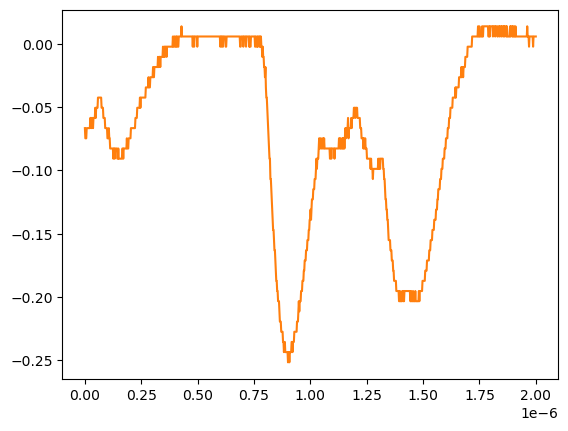

The table this chart was drawn from, first rows:
# KEYSIGHT TECHNOLOGIES, MSO-X 3024T, MY58262555, 07.30.2019051434
# time, 1
# 2024-07-24 15:44:29.658477
0.000000000000000000e+00, -6.663320000000000354e-02
2.002002002002001797e-09, -7.467340000000000089e-02
4.004004004004003593e-09, -7.467340000000000089e-02
6.006006006006005804e-09, -7.467340000000000089e-02
8.008008008008007187e-09, -6.663320000000000354e-02
1.001001001001000857e-08, -6.663320000000000354e-02
1.201201201201201161e-08, -6.663320000000000354e-02
1.401401401401401299e-08, -6.663320000000000354e-02
1.601601601601601437e-08, -6.663320000000000354e-02
1.801801801801801741e-08, -6.663320000000000354e-02
2.002002002002001714e-08, -6.663320000000000354e-02
2.202202202202202018e-08, -6.663320000000000354e-02
2.402402402402402322e-08, -5.859299999999999925e-02
2.602602602602602294e-08, -5.859299999999999925e-02
2.802802802802802598e-08, -6.663320000000000354e-02
3.003003003003002571e-08, -5.859299999999999925e-02
3.203203203203202875e-08, -5.859299999999999925e-02
3.403403403403403179e-08, -5.859299999999999925e-02
3.603603603603603482e-08, -6.663320000000000354e-02
3.803803803803803124e-08, -5.859299999999999925e-02
4.004004004004003428e-08, -5.859299999999999925e-02
4.204204204204203732e-08, -5.859299999999999925e-02
4.404404404404404036e-08, -5.859299999999999925e-02
4.604604604604604339e-08, -5.055280000000000190e-02
4.804804804804804643e-08, -5.859299999999999925e-02
5.005005005005004285e-08, -5.055280000000000190e-02
5.205205205205204589e-08, -5.055280000000000190e-02
5.405405405405404893e-08, -5.055280000000000190e-02
5.605605605605605196e-08, -5.055280000000000190e-02
5.805805805805805500e-08, -4.251259999999999761e-02
6.006006006006005142e-08, -4.251259999999999761e-02
6.206206206206205446e-08, -4.251259999999999761e-02
6.406406406406405750e-08, -4.251259999999999761e-02
6.606606606606606053e-08, -4.251259999999999761e-02
6.806806806806806357e-08, -4.251259999999999761e-02
7.007007007007006661e-08, -4.251259999999999761e-02
7.207207207207206965e-08, -4.251259999999999761e-02
7.407407407407407268e-08, -5.055280000000000190e-02
7.607607607607606249e-08, -5.055280000000000190e-02
7.807807807807806552e-08, -5.055280000000000190e-02
8.008008008008006856e-08, -5.055280000000000190e-02
8.208208208208207160e-08, -5.859299999999999925e-02
8.408408408408407464e-08, -5.859299999999999925e-02
8.608608608608607767e-08, -5.859299999999999925e-02
8.808808808808808071e-08, -5.859299999999999925e-02
9.009009009009008375e-08, -6.663320000000000354e-02
9.209209209209208679e-08, -6.663320000000000354e-02
9.409409409409408982e-08, -6.663320000000000354e-02
9.609609609609609286e-08, -6.663320000000000354e-02
9.809809809809808266e-08, -6.663320000000000354e-02
1.001001001001000857e-07, -7.467340000000000089e-02
1.021021021021020887e-07, -7.467340000000000089e-02
1.041041041041040918e-07, -7.467340000000000089e-02
1.061061061061060948e-07, -6.663320000000000354e-02
1.081081081081080979e-07, -7.467340000000000089e-02
1.101101101101101009e-07, -7.467340000000000089e-02
1.121121121121121039e-07, -8.271359999999999824e-02
1.141141141141141070e-07, -8.271359999999999824e-02
... 942 more rows
